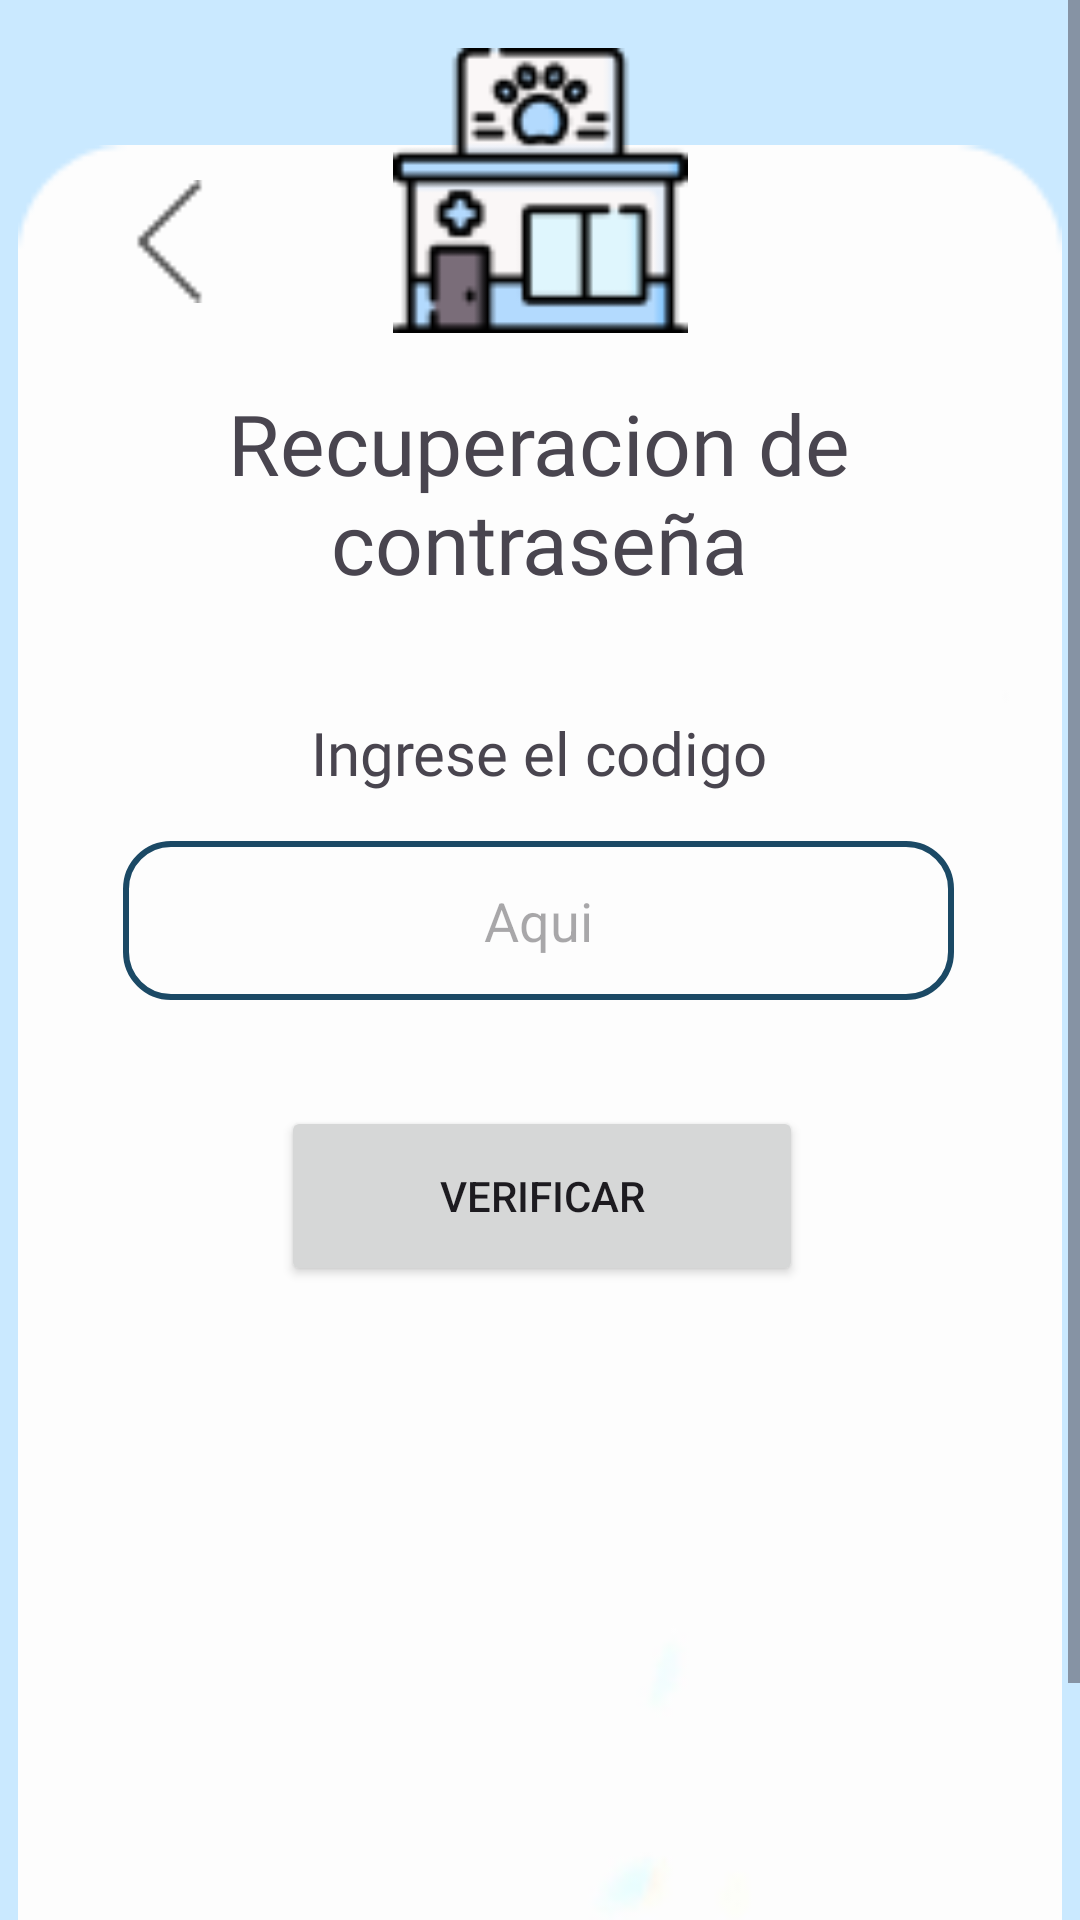

Here is an Android app screen rendered from its layout file. Give the layout XML and the strings, colors and styles it references.
<!-- AndroidManifest.xml: application theme Theme.VetSoft -->
<!-- res/layout/activity_recu_contra_dos.xml -->
<?xml version="1.0" encoding="utf-8"?>
<androidx.constraintlayout.widget.ConstraintLayout xmlns:android="http://schemas.android.com/apk/res/android"
    xmlns:app="http://schemas.android.com/apk/res-auto"
    xmlns:tools="http://schemas.android.com/tools"
    android:layout_width="match_parent"
    android:layout_height="match_parent"
    tools:context=".Controlador.Recuperacion.RecuContra_dos">
    <ScrollView
        android:layout_width="match_parent"
        android:layout_height="match_parent"
        app:layout_constraintBottom_toBottomOf="parent"
        app:layout_constraintEnd_toEndOf="parent"
        app:layout_constraintStart_toStartOf="parent"
        app:layout_constraintTop_toTopOf="parent">

        <LinearLayout
            android:layout_width="match_parent"
            android:layout_height="wrap_content"
            android:orientation="vertical">

            <androidx.constraintlayout.widget.ConstraintLayout
                android:layout_width="match_parent"
                android:layout_height="730dp"
                android:background="#CAE9FF">

                <ImageView
                    android:id="@+id/imageView"
                    android:layout_width="348dp"
                    android:layout_height="647dp"
                    app:layout_constraintBottom_toBottomOf="parent"
                    app:layout_constraintEnd_toEndOf="parent"
                    app:layout_constraintHorizontal_bias="0.492"
                    app:layout_constraintStart_toStartOf="parent"
                    app:layout_constraintTop_toTopOf="parent"
                    app:layout_constraintVertical_bias="0.506"
                    app:srcCompat="@drawable/recblanco" />

                <ImageButton
                    android:id="@+id/btnVolverDPo"
                    android:layout_width="41dp"
                    android:layout_height="41dp"
                    android:background="@android:color/transparent"
                    android:scaleType="fitXY"
                    app:layout_constraintBottom_toBottomOf="parent"
                    app:layout_constraintEnd_toEndOf="parent"
                    app:layout_constraintHorizontal_bias="0.113"
                    app:layout_constraintStart_toStartOf="parent"
                    app:layout_constraintTop_toTopOf="parent"
                    app:layout_constraintVertical_bias="0.087"
                    app:srcCompat="@drawable/flecha" />

                <ImageView
                    android:id="@+id/imageView2"
                    android:layout_width="103dp"
                    android:layout_height="95dp"
                    app:layout_constraintBottom_toBottomOf="parent"
                    app:layout_constraintEnd_toEndOf="parent"
                    app:layout_constraintStart_toStartOf="parent"
                    app:layout_constraintTop_toTopOf="parent"
                    app:layout_constraintVertical_bias="0.025"
                    app:srcCompat="@drawable/clinic" />

                <TextView
                    android:id="@+id/textView3"
                    android:layout_width="302dp"
                    android:layout_height="72dp"
                    android:fontFamily="@font/montserrat"
                    android:text="Recuperacion de contraseña"
                    android:textAlignment="center"
                    android:textSize="28sp"
                    app:layout_constraintBottom_toBottomOf="parent"
                    app:layout_constraintEnd_toEndOf="parent"
                    app:layout_constraintHorizontal_bias="0.495"
                    app:layout_constraintStart_toStartOf="parent"
                    app:layout_constraintTop_toTopOf="parent"
                    app:layout_constraintVertical_bias="0.196" />

                <TextView
                    android:id="@+id/textView4"
                    android:layout_width="244dp"
                    android:layout_height="42dp"
                    android:fontFamily="@font/montserrat"
                    android:text="Ingrese el codigo"
                    android:textAlignment="center"
                    android:textSize="20sp"
                    app:layout_constraintBottom_toBottomOf="parent"
                    app:layout_constraintEnd_toEndOf="parent"
                    app:layout_constraintHorizontal_bias="0.497"
                    app:layout_constraintStart_toStartOf="parent"
                    app:layout_constraintTop_toTopOf="parent"
                    app:layout_constraintVertical_bias="0.345" />

                <EditText
                    android:id="@+id/txtCodigoRecu"
                    android:layout_width="277dp"
                    android:layout_height="53dp"
                    android:background="@drawable/edt_background"
                    android:ems="10"
                    android:hint="Aqui"
                    android:inputType="text"
                    android:textAlignment="center"
                    app:layout_constraintBottom_toBottomOf="parent"
                    app:layout_constraintEnd_toEndOf="@+id/textView4"
                    app:layout_constraintHorizontal_bias="0.508"
                    app:layout_constraintStart_toStartOf="@+id/textView4"
                    app:layout_constraintTop_toTopOf="parent"
                    app:layout_constraintVertical_bias="0.414" />

                <Button
                    android:id="@+id/btnCodigoRecu"
                    android:layout_width="174dp"
                    android:layout_height="60dp"
                    android:text="Verificar"
                    app:layout_constraintBottom_toBottomOf="parent"
                    app:layout_constraintEnd_toEndOf="@+id/txtCodigoRecu"
                    app:layout_constraintHorizontal_bias="0.51"
                    app:layout_constraintStart_toStartOf="@+id/txtCodigoRecu"
                    app:layout_constraintTop_toBottomOf="@+id/txtCodigoRecu"
                    app:layout_constraintVertical_bias="0.105" />

            </androidx.constraintlayout.widget.ConstraintLayout>

        </LinearLayout>
    </ScrollView>

</androidx.constraintlayout.widget.ConstraintLayout>
<!-- resources referenced by this layout -->
<resources>
  <!-- drawable clinic: png bitmap (drawable, 2839 bytes) -->
  <!-- drawable edt_background (drawable) -->
  <?xml version="1.0" encoding="utf-8"?>
  <shape xmlns:android="http://schemas.android.com/apk/res/android">
  
      <stroke android:color="#1B4965"
          android:width="2dp"/>
  
      <corners android:radius="15dp"
          />
  
  </shape>
  <!-- drawable flecha: png bitmap (drawable, 178 bytes) -->
  <!-- drawable recblanco: png bitmap (drawable, 2738 bytes) -->
  <style name="Theme.VetSoft" parent="Base.Theme.VetSoft" />
  <style name="Base.Theme.VetSoft" parent="Theme.Material3.DayNight.NoActionBar">
          
          <item name="colorPrimary">@color/celesteVet</item>
          <item name="colorPrimaryVariant">#9DD6FF</item>
          <item name="colorOnPrimary">@color/white</item>
          
      </style>
  <color name="celesteVet">#CAE9FF</color>
  <color name="white">#FFFFFFFF</color>
</resources>
